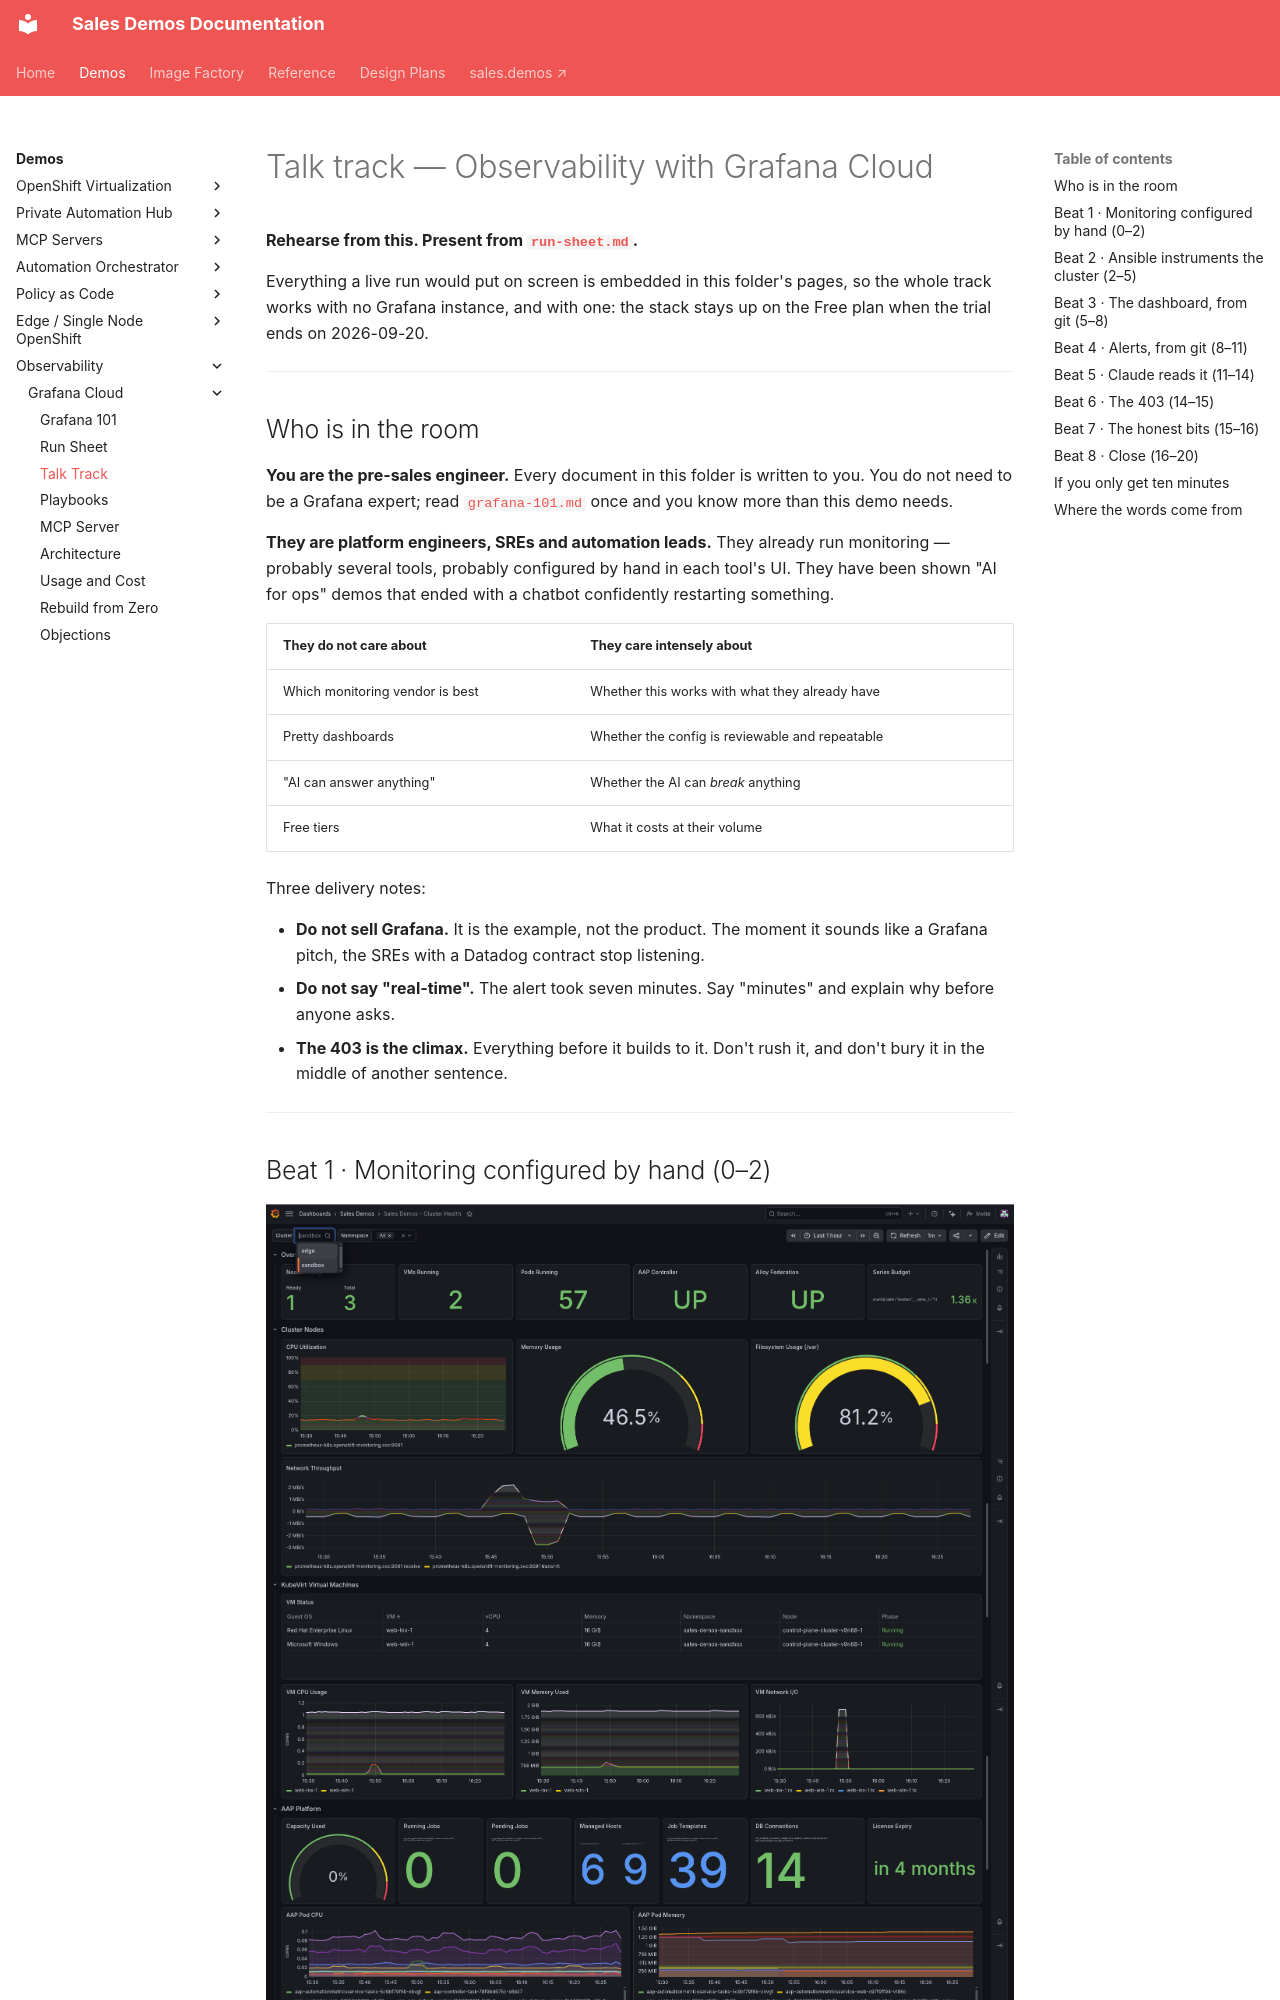

repository: ericcames/sales.demos-docs · page: demos/observability/grafana/talk-track/index.html · generator: mkdocs

# Talk track — Observability with Grafana Cloud

**Rehearse from this. Present from [`run-sheet.md`](run-sheet.md).**

Everything a live run would put on screen is embedded in this folder's pages,
so the whole track works with no Grafana instance, and with one: the stack
stays up on the Free plan when the trial ends on 2026-09-20.

---

## Who is in the room

**You are the pre-sales engineer.** Every document in this folder is written to
you. You do not need to be a Grafana expert; read
[`grafana-101.md`](grafana-101.md) once and you know more than this demo needs.

**They are platform engineers, SREs and automation leads.** They already run
monitoring — probably several tools, probably configured by hand in each tool's
UI. They have been shown "AI for ops" demos that ended with a chatbot
confidently restarting something.

| They do not care about | They care intensely about |
|---|---|
| Which monitoring vendor is best | Whether this works with what they already have |
| Pretty dashboards | Whether the config is reviewable and repeatable |
| "AI can answer anything" | Whether the AI can *break* anything |
| Free tiers | What it costs at their volume |

Three delivery notes:

- **Do not sell Grafana.** It is the example, not the product. The moment it
  sounds like a Grafana pitch, the SREs with a Datadog contract stop listening.
- **Do not say "real-time".** The alert took seven minutes. Say "minutes" and
  explain why before anyone asks.
- **The 403 is the climax.** Everything before it builds to it. Don't rush it,
  and don't bury it in the middle of another sentence.

---

## Beat 1 · Monitoring configured by hand (0–2)

![The Cluster Health dashboard](../../../images/grafana-dashboard-full.png)

*The Sales Demos - Cluster Health dashboard on sandbox, rendered by Grafana
from the committed JSON.*

> **"Most monitoring is configured the way servers were configured fifteen years
> ago. Someone opens the UI and clicks. It works, until someone asks what
> changed last Tuesday, or you need the same thing on a second cluster."**

**Why this beat exists.** It names a problem they recognise before showing a
solution. Keep it to the one image and two sentences.

**Transition:** *"So we did it the other way round."*

---
